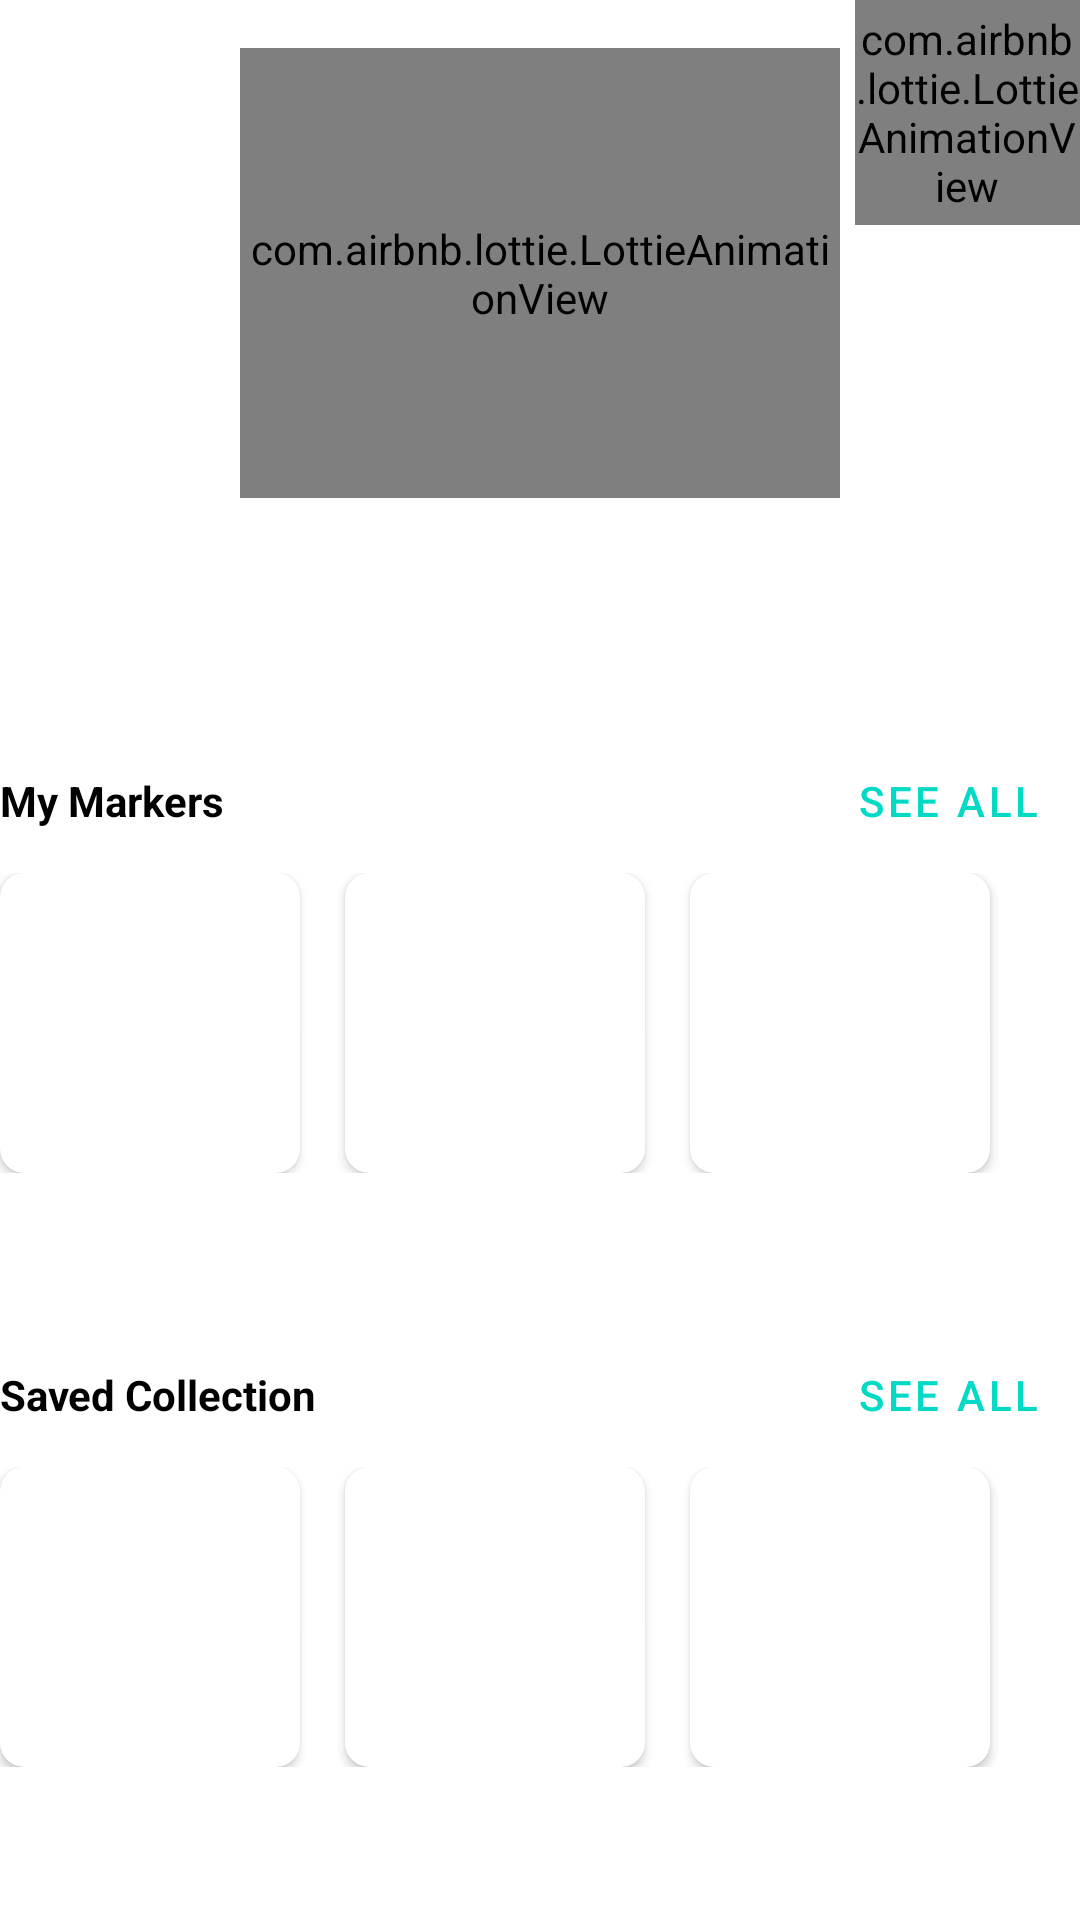

Write the Android layout XML for this screen, with the resource values it uses.
<!-- AndroidManifest.xml: application theme Theme.Hidden_Treasures -->
<!-- res/layout/fragment_profile.xml -->
<?xml version="1.0" encoding="utf-8"?>
<androidx.constraintlayout.widget.ConstraintLayout xmlns:android="http://schemas.android.com/apk/res/android"
    xmlns:app="http://schemas.android.com/apk/res-auto"
    xmlns:tools="http://schemas.android.com/tools"
    android:layout_width="match_parent"
    android:layout_height="match_parent"
    android:layout_margin="20dp"
    android:orientation="vertical"
    android:id="@+id/profileFragmentLayout"
    tools:context=".profile.ProfileFragment">

    <com.airbnb.lottie.LottieAnimationView
        android:id="@+id/imageView"
        android:layout_width="200dp"
        android:layout_height="150dp"
        android:layout_marginTop="16dp"
        app:layout_constraintEnd_toEndOf="parent"
        app:layout_constraintStart_toStartOf="parent"
        app:layout_constraintTop_toTopOf="parent"
        app:lottie_autoPlay="true"
        app:lottie_loop="true"
        app:lottie_url="https://assets7.lottiefiles.com/packages/lf20_nbn22ex6.json"/>


    <TextView
        android:id="@+id/tvUsername"
        android:layout_width="match_parent"
        android:layout_height="wrap_content"
        android:textAlignment="center"
        android:textSize="20sp"
        app:layout_constraintTop_toBottomOf="@id/imageView" />


    <LinearLayout
        android:id="@+id/headerMyMarkers"
        android:layout_width="match_parent"
        android:layout_height="wrap_content"
        android:layout_marginTop="50dp"
        app:layout_constraintTop_toBottomOf="@id/tvUsername">

        <TextView
            android:id="@+id/tvMyMarkers"
            android:layout_width="wrap_content"
            android:layout_height="wrap_content"
            android:text="@string/my_markers"
            android:textStyle="bold"
            android:textSize="14sp"
            android:textColor="@color/black" />

        <Space
            android:layout_width="0dp"
            android:layout_height="0dp"
            android:layout_weight="1" />

        <Button
            android:id="@+id/seeMyMarkers"
            android:layout_width="wrap_content"
            android:layout_height="wrap_content"
            android:text="@string/see_all"
            style="@style/Widget.MaterialComponents.Button.TextButton" />

    </LinearLayout>

    <LinearLayout
        android:id="@+id/myMarkersLayout"
        android:layout_width="match_parent"
        android:layout_height="wrap_content"
        app:layout_constraintStart_toStartOf="parent"
        app:layout_constraintTop_toBottomOf="@id/headerMyMarkers"
        android:orientation="horizontal" >

        <androidx.cardview.widget.CardView
            android:layout_width="100dp"
            android:layout_height="100dp"
            app:cardCornerRadius="8dp">

            <ImageView
                android:id="@+id/ivMarkerImage1"
                android:layout_width="match_parent"
                android:layout_height="match_parent"
                android:scaleType="fitXY"
                android:layout_gravity="center_horizontal" />
        </androidx.cardview.widget.CardView>

        <androidx.cardview.widget.CardView
            android:layout_width="100dp"
            android:layout_height="100dp"
            app:cardCornerRadius="8dp"
            android:layout_marginLeft="15dp"
            android:layout_marginRight="15dp">

            <ImageView
                android:id="@+id/ivMarkerImage2"
                android:layout_width="match_parent"
                android:layout_height="match_parent"
                android:scaleType="fitXY"
                android:layout_gravity="center_horizontal" />
        </androidx.cardview.widget.CardView>

        <androidx.cardview.widget.CardView
            android:layout_width="100dp"
            android:layout_height="100dp"
            app:cardCornerRadius="8dp">

            <ImageView
                android:id="@+id/ivMarkerImage3"
                android:layout_width="match_parent"
                android:layout_height="match_parent"
                android:scaleType="fitXY"
                android:layout_gravity="center_horizontal" />
        </androidx.cardview.widget.CardView>
    </LinearLayout>


    <LinearLayout
        android:id="@+id/headerMyCollection"
        android:layout_width="match_parent"
        android:layout_height="wrap_content"
        android:layout_marginTop="50dp"
        app:layout_constraintTop_toBottomOf="@id/myMarkersLayout">

        <TextView
            android:id="@+id/tvMyCollection"
            android:layout_width="wrap_content"
            android:layout_height="wrap_content"
            android:text="@string/saved_collection"
            android:textStyle="bold"
            android:textSize="14sp"
            android:textColor="@color/black" />

        <Space
            android:layout_width="0dp"
            android:layout_height="0dp"
            android:layout_weight="1" />

        <Button
            android:id="@+id/seeMyCollection"
            android:layout_width="wrap_content"
            android:layout_height="wrap_content"
            android:text="@string/see_all"
            style="@style/Widget.MaterialComponents.Button.TextButton" />

    </LinearLayout>

    <LinearLayout
        android:id="@+id/myCollectionLayout"
        android:layout_width="match_parent"
        android:layout_height="wrap_content"
        app:layout_constraintStart_toStartOf="parent"
        app:layout_constraintTop_toBottomOf="@id/headerMyCollection"
        android:orientation="horizontal" >

        <androidx.cardview.widget.CardView
            android:layout_width="100dp"
            android:layout_height="100dp"
            app:cardCornerRadius="8dp">

            <ImageView
                android:id="@+id/ivCollectionImage1"
                android:layout_width="match_parent"
                android:layout_height="match_parent"
                android:scaleType="fitXY"
                android:layout_gravity="center_horizontal" />
        </androidx.cardview.widget.CardView>

        <androidx.cardview.widget.CardView
            android:layout_width="100dp"
            android:layout_height="100dp"
            app:cardCornerRadius="8dp"
            android:layout_marginLeft="15dp"
            android:layout_marginRight="15dp">

            <ImageView
                android:id="@+id/ivCollectionImage2"
                android:layout_width="match_parent"
                android:layout_height="match_parent"
                android:scaleType="fitXY"
                android:layout_gravity="center_horizontal" />
        </androidx.cardview.widget.CardView>

        <androidx.cardview.widget.CardView
            android:layout_width="100dp"
            android:layout_height="100dp"
            app:cardCornerRadius="8dp">

            <ImageView
                android:id="@+id/ivCollectionImage3"
                android:layout_width="match_parent"
                android:layout_height="match_parent"
                android:scaleType="fitXY"
                android:layout_gravity="center_horizontal" />
        </androidx.cardview.widget.CardView>
    </LinearLayout>


    <com.airbnb.lottie.LottieAnimationView
        android:id="@+id/logoutBtn"
        android:layout_width="75dp"
        android:layout_height="75dp"
        android:padding="0dp"
        app:layout_constraintEnd_toEndOf="parent"
        app:layout_constraintTop_toTopOf="parent"
        app:lottie_url="https://assets1.lottiefiles.com/packages/lf20_bpu0zwnq.json"
        app:lottie_autoPlay="true"
        app:lottie_loop="true"/>

</androidx.constraintlayout.widget.ConstraintLayout>
<!-- resources referenced by this layout -->
<resources>
  <color name="black">#FF000000</color>
  <string name="my_markers">My Markers</string>
  <string name="saved_collection">Saved Collection</string>
  <string name="see_all">See All</string>
  <style name="Theme.Hidden_Treasures" parent="Theme.MaterialComponents.DayNight.NoActionBar">
          
          <item name="colorPrimary">@color/teal_200</item>
          <item name="colorPrimaryVariant">@color/teal_200</item>
          <item name="colorOnPrimary">@color/white</item>
          
          <item name="colorSecondary">@color/teal_200</item>
          <item name="colorSecondaryVariant">@color/teal_700</item>
          <item name="colorOnSecondary">@color/black</item>
          
          <item name="android:statusBarColor" tools:targetApi="l">?attr/colorPrimaryVariant</item>
          
      </style>
  <color name="teal_200">#FF03DAC5</color>
  <color name="white">#FFFFFFFF</color>
  <color name="teal_700">#FF018786</color>
</resources>
